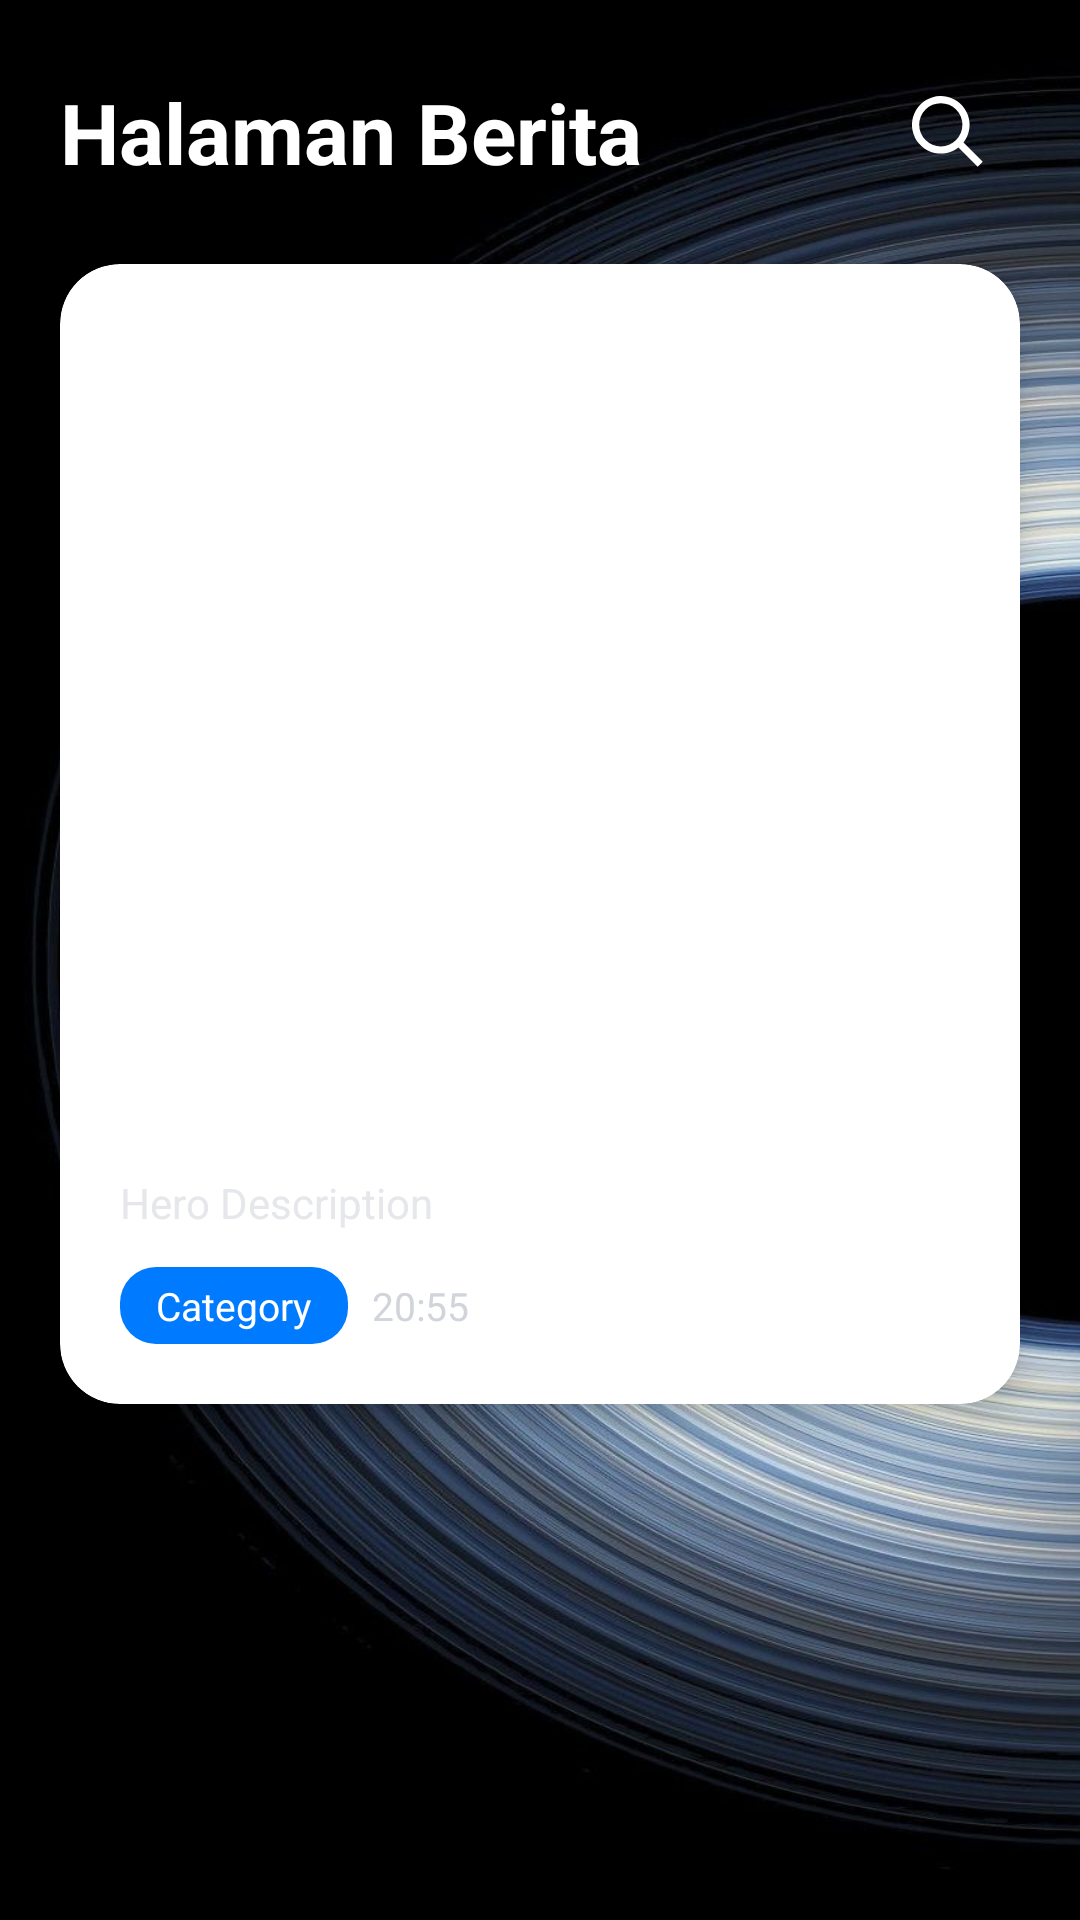

This screen was rendered from an Android layout file. Write that file and the resources it references.
<!-- AndroidManifest.xml: application theme Theme.AppCompat.DayNight.NoActionBar -->
<!-- res/layout/fragment_berita.xml -->
<?xml version="1.0" encoding="utf-8"?>
<androidx.core.widget.NestedScrollView
    xmlns:android="http://schemas.android.com/apk/res/android"
    xmlns:app="http://schemas.android.com/apk/res-auto"
    android:layout_width="match_parent"
    android:layout_height="match_parent"
    android:background="@drawable/bg_news"
    android:fillViewport="true">

    <LinearLayout
        android:layout_width="match_parent"
        android:layout_height="wrap_content"
        android:orientation="vertical">

        <RelativeLayout
            android:layout_width="match_parent"
            android:layout_height="wrap_content"
            android:padding="20dp"
            app:cardBackgroundColor="@android:color/transparent">

            <TextView
                android:id="@+id/tvTitle"
                android:layout_width="wrap_content"
                android:layout_height="wrap_content"
                android:text="Halaman Berita"
                android:textStyle="bold"
                android:textSize="28sp"
                android:textColor="#FFFFFF"
                android:layout_centerVertical="true"/>

            <ImageButton
                android:id="@+id/btnSearch"
                android:layout_width="48dp"
                android:layout_height="48dp"
                android:layout_alignParentEnd="true"
                android:layout_centerVertical="true"
                android:src="@drawable/ic_search"
                android:background="?attr/selectableItemBackgroundBorderless"
                android:contentDescription="Search"/>

        </RelativeLayout>

        <LinearLayout
            android:id="@+id/searchContainer"
            android:layout_width="match_parent"
            android:layout_height="wrap_content"
            android:orientation="horizontal"
            android:paddingStart="20dp"
            android:paddingEnd="20dp"
            android:paddingBottom="12dp"
            android:visibility="gone">

            <EditText
                android:id="@+id/etSearch"
                android:layout_width="match_parent"
                android:layout_height="48dp"
                android:hint="Cari berita..."
                android:textSize="15sp"
                android:textColorHint="#9CA3AF"
                android:textColor="#000000"
                android:background="@android:drawable/edit_text"
                android:paddingStart="16dp"
                android:paddingEnd="16dp"/>

        </LinearLayout>

        <androidx.cardview.widget.CardView
            android:id="@+id/cardHero"
            android:layout_width="match_parent"
            android:layout_height="380dp"
            android:layout_marginStart="20dp"
            android:layout_marginEnd="20dp"
            android:layout_marginBottom="20dp"
            app:cardCornerRadius="20dp"
            app:cardElevation="8dp"
            android:background="#000000">

            <FrameLayout
                android:layout_width="match_parent"
                android:layout_height="match_parent">

                <ImageView
                    android:id="@+id/imgHero"
                    android:layout_width="match_parent"
                    android:layout_height="match_parent"
                    android:scaleType="centerCrop"
                    android:src="@drawable/ic_launcher_background"/>

                <View
                    android:layout_width="match_parent"
                    android:layout_height="200dp"
                    android:layout_gravity="bottom"
                    android:background="@drawable/gradient_overlay"/>

                <LinearLayout
                    android:layout_width="match_parent"
                    android:layout_height="wrap_content"
                    android:orientation="vertical"
                    android:layout_gravity="bottom"
                    android:padding="20dp">

                    <TextView
                        android:id="@+id/tvHeroTitle"
                        android:layout_width="match_parent"
                        android:layout_height="wrap_content"
                        android:text="Hero Title"
                        android:textColor="#FFFFFF"
                        android:textSize="22sp"
                        android:textStyle="bold"
                        android:layout_marginBottom="8dp"/>

                    <TextView
                        android:id="@+id/tvHeroDescription"
                        android:layout_width="match_parent"
                        android:layout_height="wrap_content"
                        android:text="Hero Description"
                        android:textColor="#E5E7EB"
                        android:textSize="14sp"
                        android:maxLines="2"
                        android:ellipsize="end"
                        android:layout_marginBottom="12dp"/>

                    <LinearLayout
                        android:layout_width="match_parent"
                        android:layout_height="wrap_content"
                        android:orientation="horizontal"
                        android:gravity="center_vertical">

                        <TextView
                            android:id="@+id/tvHeroCategory"
                            android:layout_width="wrap_content"
                            android:layout_height="wrap_content"
                            android:text="Category"
                            android:textColor="#FFFFFF"
                            android:textSize="13sp"
                            android:background="@drawable/bg_category"
                            android:paddingStart="12dp"
                            android:paddingEnd="12dp"
                            android:paddingTop="4dp"
                            android:paddingBottom="4dp"
                            android:layout_marginEnd="8dp"/>

                        <TextView
                            android:layout_width="wrap_content"
                            android:layout_height="wrap_content"
                            android:text="20:55"
                            android:textColor="#D1D5DB"
                            android:textSize="13sp"/>

                    </LinearLayout>

                </LinearLayout>
            </FrameLayout>
        </androidx.cardview.widget.CardView>

        <HorizontalScrollView
            android:layout_width="match_parent"
            android:layout_height="40dp"
            android:scrollbars="none"
            android:paddingStart="20dp"
            android:paddingEnd="20dp"
            android:layout_marginBottom="16dp">

            <LinearLayout
                android:id="@+id/layoutFilterButtons"
                android:layout_width="wrap_content"
                android:layout_height="wrap_content"
                android:orientation="horizontal"/>
        </HorizontalScrollView>

        <View
            android:layout_width="match_parent"
            android:layout_height="10dp" />

        <androidx.recyclerview.widget.RecyclerView
            android:id="@+id/recyclerBerita"
            android:layout_width="match_parent"
            android:layout_height="wrap_content"
            android:nestedScrollingEnabled="false"
            android:clipToPadding="false"
            android:paddingStart="20dp"
            android:paddingEnd="20dp"
            android:paddingBottom="20dp"/>

        <TextView
            android:id="@+id/tvNoData"
            android:layout_width="wrap_content"
            android:layout_height="wrap_content"
            android:text="Tidak ada berita ditemukan"
            android:textSize="16sp"
            android:textColor="#6B7280"
            android:layout_gravity="center"
            android:layout_marginTop="32dp"
            android:visibility="gone"/>

        <View
            android:layout_width="match_parent"
            android:layout_height="70dp" />

    </LinearLayout>

</androidx.core.widget.NestedScrollView>
<!-- resources referenced by this layout -->
<resources>
  <!-- drawable bg_category (drawable) -->
  <shape xmlns:android="http://schemas.android.com/apk/res/android"
      android:shape="rectangle">
  
      <solid android:color="#007AFF" />
  
      <corners android:radius="12dp" />
  
      <padding
          android:left="12dp"
          android:right="12dp"
          android:top="4dp"
          android:bottom="4dp"/>
  </shape>
  <!-- drawable bg_news: jpeg bitmap (drawable, 164280 bytes) -->
  <!-- drawable ic_search (drawable) -->
  <vector xmlns:android="http://schemas.android.com/apk/res/android"
      android:width="24dp"
      android:height="24dp"
      android:viewportWidth="20"
      android:viewportHeight="20">
  
    <path
        android:pathData="M12.9,14.32a8,8 0,1 1,1.41 -1.41l5.35,5.33l-1.42,1.42l-5.33,-5.34zM8,14A6,6 0,1 0,8 2a6,6 0,0 0,0 12z"
        android:fillColor="#FFFFFF"/>
  </vector>
</resources>
